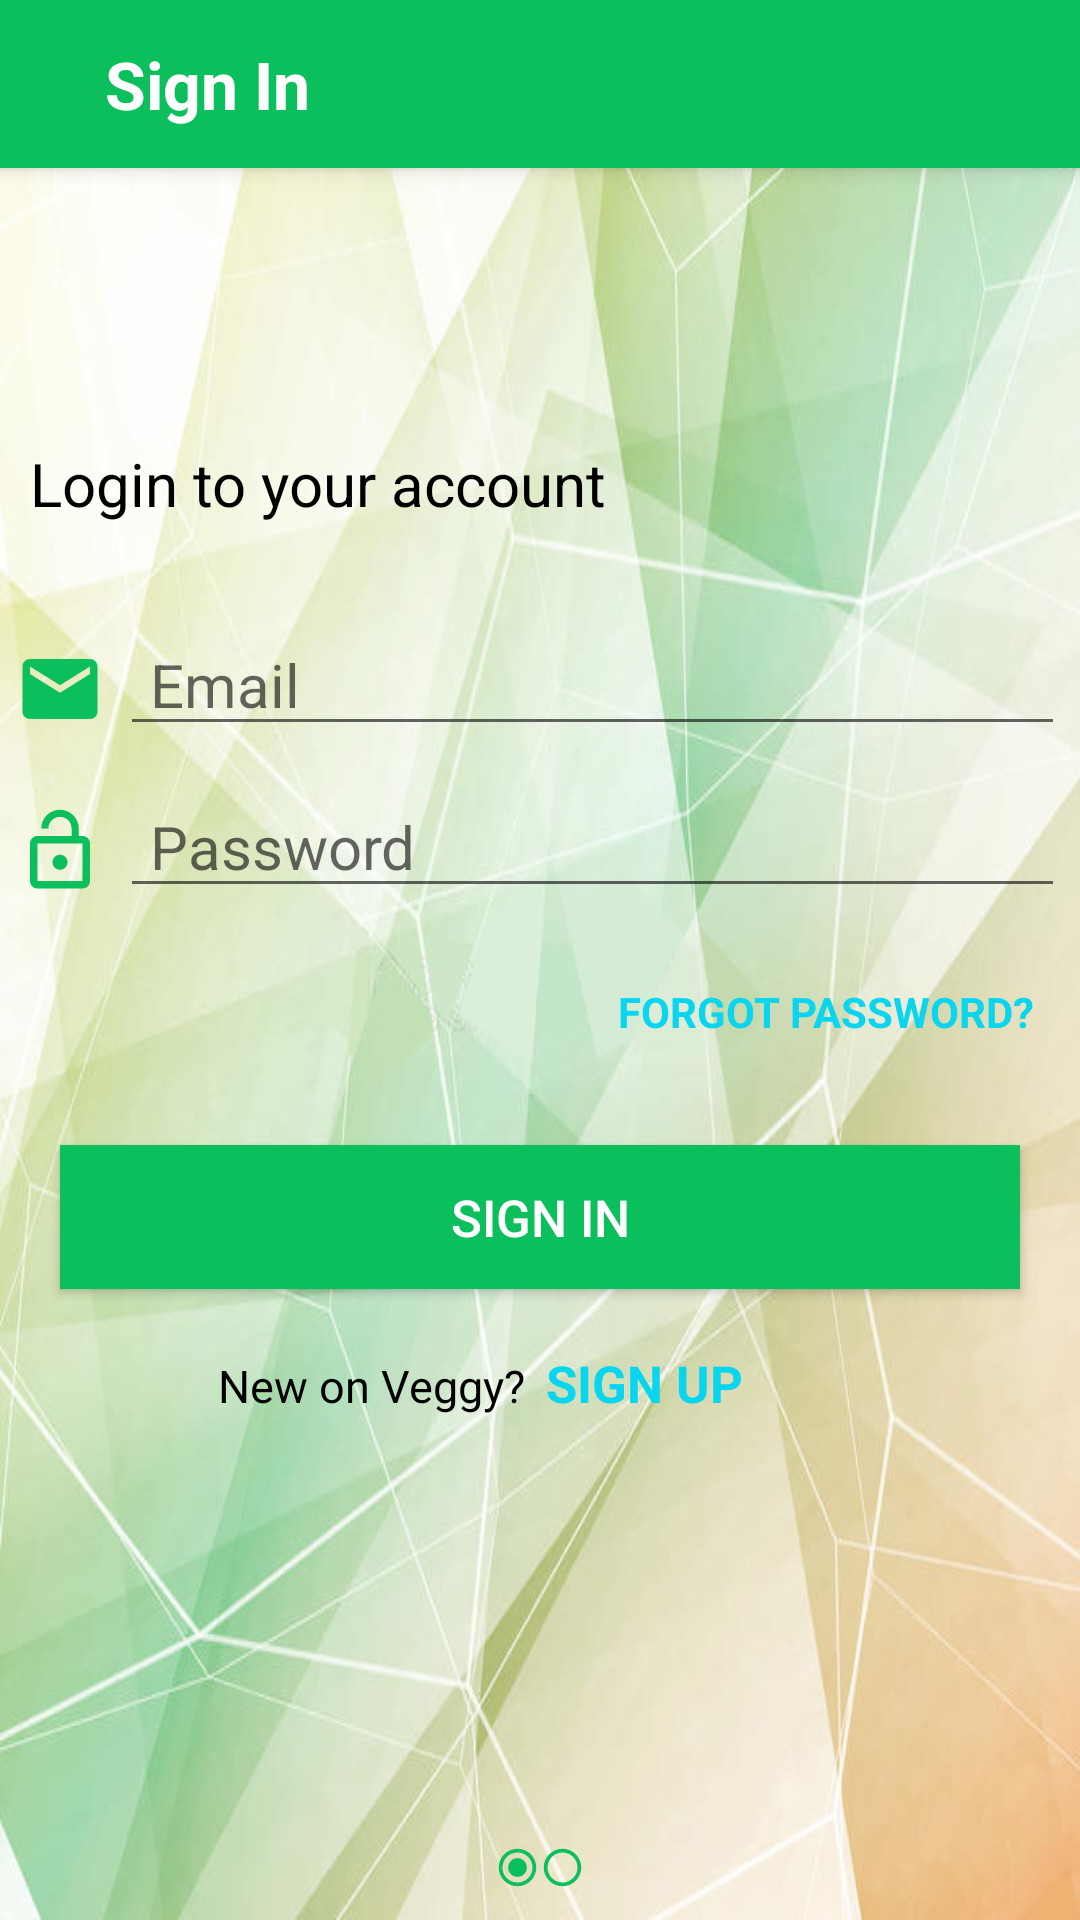

Write the Android layout XML for this screen, with the resource values it uses.
<!-- AndroidManifest.xml: application theme AppTheme.NoActionBar -->
<!-- res/layout/fragment_sign_in.xml -->
<RelativeLayout xmlns:android="http://schemas.android.com/apk/res/android"
    xmlns:tools="http://schemas.android.com/tools"
    android:layout_width="match_parent"
    android:layout_height="match_parent"
    xmlns:app="http://schemas.android.com/apk/res-auto"
    tools:context="com.org.job.vegyy.SignInFragment"
    android:background="@drawable/greens">


    <android.support.v7.widget.Toolbar
        android:id="@+id/my_toolbar"
        android:layout_width="match_parent"
        android:layout_height="?attr/actionBarSize"
        android:background="?attr/colorPrimary"
        android:elevation="4dp"
        android:theme="@style/ThemeOverlay.AppCompat.ActionBar"
        app:popupTheme="@style/ThemeOverlay.AppCompat.Light"
        >

        <ImageView
            android:id="@+id/BackButton"
            android:layout_width="wrap_content"
            android:layout_height="wrap_content"
            android:background="@drawable/ic_arrow_back_black_24dp"
            android:layout_marginRight="5dp"/>

        <TextView
            android:layout_width="wrap_content"
            android:layout_height="wrap_content"
            android:text="Sign In"
            android:textColor="#ffffff"
            android:textSize="22sp"
            android:textStyle="bold"
            android:layout_marginLeft="30dp"/>

    </android.support.v7.widget.Toolbar>


    <RelativeLayout
        android:layout_width="match_parent"
        android:layout_height="wrap_content"
        android:layout_centerInParent="true">

    <TextView
        android:id="@+id/loginToYourAccount"
        android:layout_width="wrap_content"
        android:layout_height="wrap_content"
        android:text="Login to your account"
        android:layout_marginBottom="30dp"
        android:textSize="20sp"
        android:layout_marginLeft="10dp"
        android:textColor="#000000"
        />

        <LinearLayout
            android:id="@+id/LLEmail"
            android:layout_width="match_parent"
            android:layout_height="wrap_content"
            android:orientation="horizontal"
            android:layout_below="@id/loginToYourAccount"
            android:layout_marginBottom="10dp"
            >
        <ImageView
            android:id="@+id/imgEmail"
            android:layout_width="wrap_content"
            android:layout_height="wrap_content"
            android:background="@drawable/ic_email_black_24dp"
            android:layout_marginTop="10dp"
            android:layout_marginRight="5dp"
            android:layout_marginLeft="5dp"/>

            <EditText
                android:id="@+id/Email"
                android:layout_width="match_parent"
                android:layout_height="wrap_content"
                android:hint="Email"
                android:layout_marginRight="5dp"
                android:textSize="20sp"
                android:paddingLeft="10dp"
                android:inputType="textEmailAddress"/>
        </LinearLayout>

        <LinearLayout
            android:id="@+id/LLPass"
            android:layout_width="match_parent"
            android:layout_height="wrap_content"
            android:orientation="horizontal"
            android:layout_below="@id/LLEmail"
            android:layout_marginBottom="10dp">


        <ImageView
            android:id="@+id/imgPass"
            android:layout_width="wrap_content"
            android:layout_height="wrap_content"
            android:background="@drawable/ic_lock_open_black_24dp"
            android:layout_marginTop="10dp"
            android:layout_marginRight="5dp"
            android:layout_marginLeft="5dp"/>



        <EditText
            android:id="@+id/Password"
            android:layout_width="match_parent"
            android:layout_height="wrap_content"
            android:hint="Password"
            android:layout_marginRight="5dp"
            android:textSize="20sp"
            android:paddingLeft="10dp"
            android:inputType="textPassword"/>

        </LinearLayout>

        <TextView
            android:id="@+id/ForgotPass"
            android:layout_width="wrap_content"
            android:layout_height="wrap_content"
            android:text="FORGOT PASSWORD?"
            android:layout_below="@id/LLPass"
            android:layout_alignParentRight="true"
            android:textStyle="bold"
            android:layout_margin="15dp"
            android:textColor="#09D6EE"/>

        <Button
            android:id="@+id/ButtonSignIn"
            android:layout_width="match_parent"
            android:layout_height="wrap_content"
            android:text="Sign In"
            android:layout_below="@id/ForgotPass"
            android:background="@color/colorPrimary"
            android:textColor="#ffffff"
            android:layout_marginLeft="20dp"
            android:layout_marginRight="20dp"
            android:layout_marginTop="20dp"
            android:textSize="17dp"
            />


        <LinearLayout
            android:layout_width="match_parent"
            android:layout_height="wrap_content"
            android:layout_below="@id/ButtonSignIn"
            android:orientation="horizontal"
            android:layout_margin="20dp">

            <TextView
                android:layout_width="match_parent"
                android:layout_height="wrap_content"
                android:layout_weight="1"
                android:text="New on Veggy?"
                android:textAlignment="textEnd"
                android:layout_marginRight="5dp"
                android:textColor="#000000"
                android:textSize="15sp"
                />

            <TextView
                android:id="@+id/TV_SignUp"
                android:layout_width="match_parent"
                android:layout_height="wrap_content"
                android:layout_weight="1"
                android:text="SIGN UP"
                android:layout_marginLeft="2dp"
                android:textColor="#09D6EE"
                android:textStyle="bold"
                android:textSize="17sp"/>



        </LinearLayout>

    </RelativeLayout>



    <LinearLayout
        android:layout_width="wrap_content"
        android:layout_height="wrap_content"
        android:layout_alignParentBottom="true"
        android:layout_centerHorizontal="true"
        android:layout_margin="10dp">
    <ImageView
        android:layout_width="wrap_content"
        android:layout_height="wrap_content"
        android:background="@drawable/ic_radio_button_checked_black_24dp" />

        <ImageView
            android:layout_width="wrap_content"
            android:layout_height="wrap_content"
            android:background="@drawable/ic_radio_button_unchecked_black_24dp" />

    </LinearLayout>

</RelativeLayout>
<!-- resources referenced by this layout -->
<resources>
  <color name="colorPrimary">#0bbf5c</color>
  <!-- drawable greens: jpg bitmap (drawable, 73280 bytes) -->
  <!-- drawable ic_email_black_24dp (drawable) -->
  <vector xmlns:android="http://schemas.android.com/apk/res/android"
          android:width="30dp"
          android:height="30dp"
          android:viewportWidth="24.0"
          android:viewportHeight="24.0">
      <path
          android:fillColor="@color/colorPrimary"
          android:pathData="M20,4L4,4c-1.1,0 -1.99,0.9 -1.99,2L2,18c0,1.1 0.9,2 2,2h16c1.1,0 2,-0.9 2,-2L22,6c0,-1.1 -0.9,-2 -2,-2zM20,8l-8,5 -8,-5L4,6l8,5 8,-5v2z"/>
  </vector>
  <!-- drawable ic_lock_open_black_24dp (drawable) -->
  <vector xmlns:android="http://schemas.android.com/apk/res/android"
          android:width="30dp"
          android:height="30dp"
          android:viewportWidth="24.0"
          android:viewportHeight="24.0">
      <path
          android:fillColor="@color/colorPrimary"
          android:pathData="M12,17c1.1,0 2,-0.9 2,-2s-0.9,-2 -2,-2 -2,0.9 -2,2 0.9,2 2,2zM18,8h-1L17,6c0,-2.76 -2.24,-5 -5,-5S7,3.24 7,6h1.9c0,-1.71 1.39,-3.1 3.1,-3.1 1.71,0 3.1,1.39 3.1,3.1v2L6,8c-1.1,0 -2,0.9 -2,2v10c0,1.1 0.9,2 2,2h12c1.1,0 2,-0.9 2,-2L20,10c0,-1.1 -0.9,-2 -2,-2zM18,20L6,20L6,10h12v10z"/>
  </vector>
  <!-- drawable ic_radio_button_checked_black_24dp (drawable) -->
  <vector xmlns:android="http://schemas.android.com/apk/res/android"
          android:width="15dp"
          android:height="15dp"
          android:viewportWidth="24.0"
          android:viewportHeight="24.0">
      <path
          android:fillColor="@color/colorPrimary"
          android:pathData="M12,7c-2.76,0 -5,2.24 -5,5s2.24,5 5,5 5,-2.24 5,-5 -2.24,-5 -5,-5zM12,2C6.48,2 2,6.48 2,12s4.48,10 10,10 10,-4.48 10,-10S17.52,2 12,2zM12,20c-4.42,0 -8,-3.58 -8,-8s3.58,-8 8,-8 8,3.58 8,8 -3.58,8 -8,8z"/>
  </vector>
  <!-- drawable ic_radio_button_unchecked_black_24dp (drawable) -->
  <vector xmlns:android="http://schemas.android.com/apk/res/android"
          android:width="15dp"
          android:height="15dp"
          android:viewportWidth="24.0"
          android:viewportHeight="24.0">
      <path
          android:fillColor="@color/colorPrimary"
          android:pathData="M12,2C6.48,2 2,6.48 2,12s4.48,10 10,10 10,-4.48 10,-10S17.52,2 12,2zM12,20c-4.42,0 -8,-3.58 -8,-8s3.58,-8 8,-8 8,3.58 8,8 -3.58,8 -8,8z"/>
  </vector>
  <style name="AppTheme.NoActionBar">
          <item name="windowActionBar">false</item>
          <item name="windowNoTitle">true</item>
      </style>
</resources>
